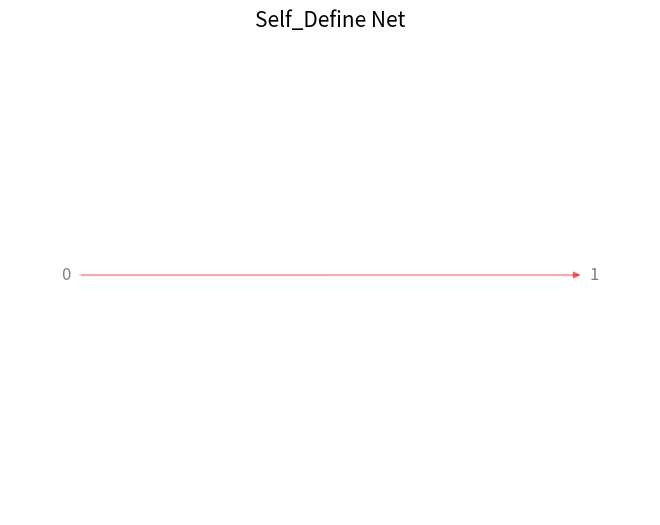
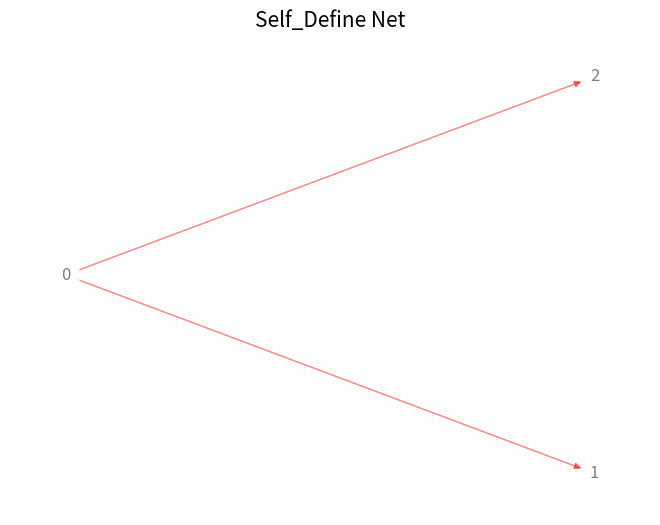
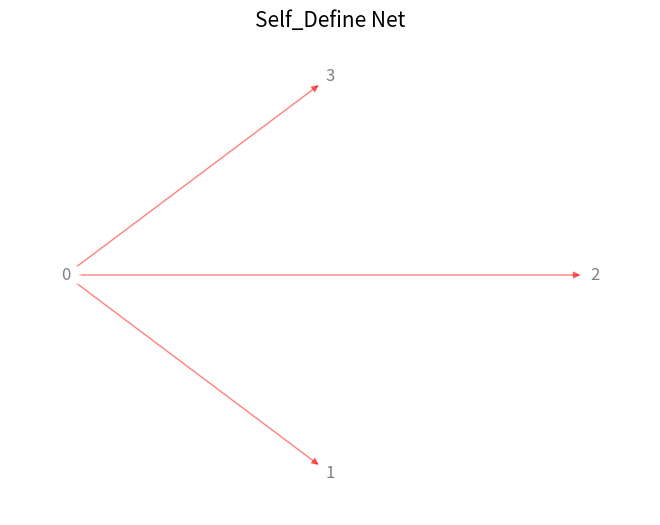
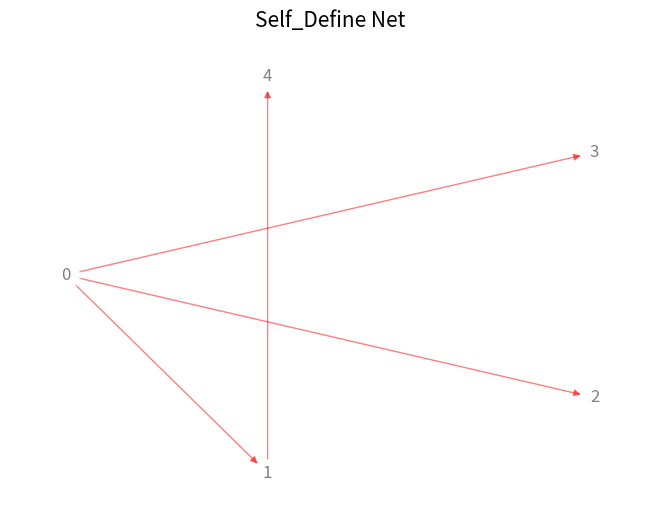
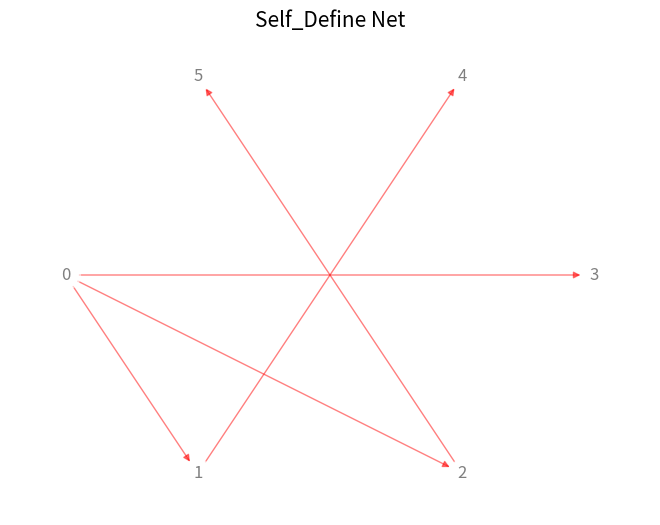
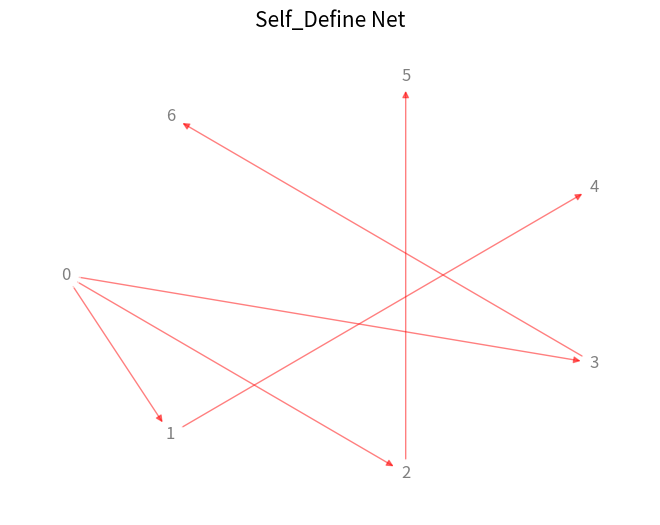
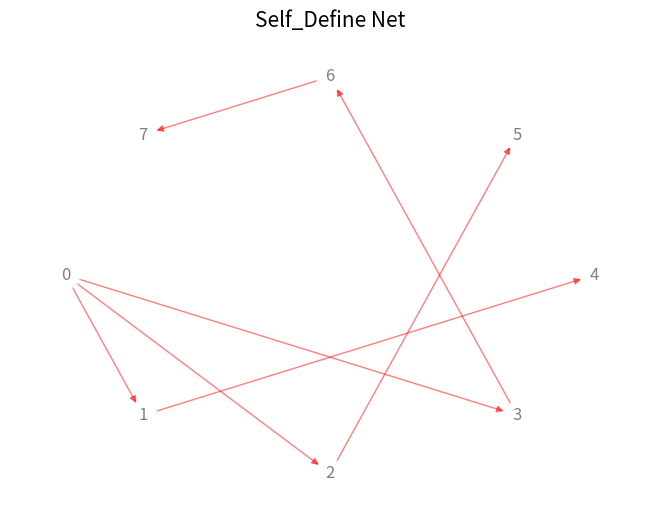

Here is the Python script that generated these plots, in order:
# -*- coding: utf-8 -*-
#
import networkx as nx
import matplotlib.pyplot as plt
import numpy as np
#自定义网络
row=np.array([0,0,0,1,2,3,6])
col=np.array([1,2,3,4,5,6,7])
value=np.array([1,2,1,8,1,3,5])

print('生成一个空的有向图')
G=nx.DiGraph()
print('为这个网络添加节点...')
for i in range(0,np.size(col)+1):
    G.add_node(i)
    print('在网络中添加带权中的边...')
    for i in range(np.size(row)):
        G.add_weighted_edges_from([(row[i],col[i],value[i])])
        print('输出网络中的节点...')
        print(G.nodes())
        print('输出网络中的边...')
        print(G.edges())
        print('输出网络中边的数目...')
        print(G.number_of_edges())
        print('输出网络中节点的数目...')
        print(G.number_of_nodes())
        print('给网路设置布局...')
        pos=nx.shell_layout(G)
        print('画出网络图像：')
        nx.draw(G,pos,with_labels=True, node_color='white', edge_color='red', node_size=400, alpha=0.5 )
        plt.title('Self_Define Net',fontsize=15)
        plt.show()
